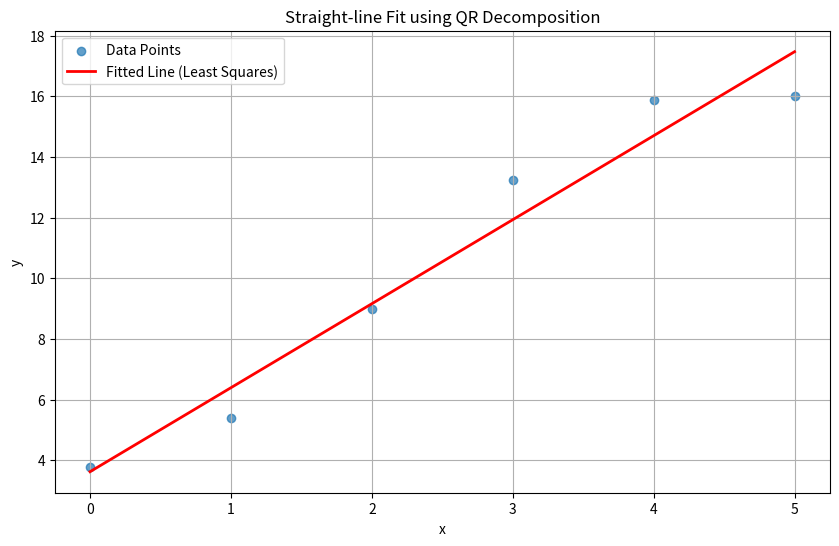

Recreate this plot in Python.
# 라이브러리 설치
!pip install numpy matplotlib scipy

# 라이브러리 불러오기
import numpy as np
import matplotlib.pyplot as plt
import scipy.linalg

# 재현성을 위해 랜덤 시드 고정
np.random.seed(0)

# 실습: 아래 행렬 A와 벡터 b의 값을 직접 바꿔보며(A는 대칭 유지), 해가 어떻게 변하는지 확인해보세요.
#      A가 양의 정부호가 아니게 되면(예: A[0,0] = -1) 어떤 오류가 발생하는지도 관찰해보세요.
A = np.array([
    [4., 2., 0.],
    [2., 5., 2.],
    [0., 2., 5.]
])
# 이 시스템의 해는 x = [1, 2, 3] 입니다. b는 A @ x의 결과입니다.
b = np.array([8., 18., 19.])

print("행렬 A (대칭, 양의 정부호):\n", A)
print("\n벡터 b:\n", b)

# 1. Cholesky 분해: A = L @ L.T
#    scipy.linalg.cholesky는 기본적으로 하삼각행렬 L을 반환합니다.
try:
    L = scipy.linalg.cholesky(A, lower=True)
    print("\n하삼각행렬 L:\n", np.round(L, 2))

    # 2. 첫 번째 시스템 풀이: L @ y = b
    y = scipy.linalg.solve_triangular(L, b, lower=True)
    print("\n중간 해 y:\n", np.round(y, 2))

    # 3. 두 번째 시스템 풀이: L.T @ x = y
    x = scipy.linalg.solve_triangular(L.T, y, lower=False)
    print("\n최종 해 x (Cholesky):\n", np.round(x, 2))

    # 4. 검증: np.linalg.solve와 결과 비교
    x_direct = np.linalg.solve(A, b)
    print("\n최종 해 x (np.linalg.solve):\n", np.round(x_direct, 2))
    print("\n두 방법의 해가 일치하는가?", np.allclose(x, x_direct))

except np.linalg.LinAlgError:
    print("오류: 행렬이 대칭, 양의 정부호가 아닙니다.")

# 실습: true_c0, true_c1 값을 바꾸거나, 노이즈의 강도(아래 normal 함수의 세 번째 인자)를 바꿔보며 직선 피팅이 어떻게 변하는지 관찰해보세요.
# 1. 직선 피팅을 위한 간단한 데이터 생성
true_c0 = 2.0  # y-절편
true_c1 = 3.0  # 기울기

# 실습: 생성할 데이터 포인트 개수를 바꿔보세요.
num_data_points = 6
x_data = np.arange(num_data_points)
# x_data = np.array([0, 1, 2, 3, 4, 5])

noise = np.random.normal(0, 1.0, size=x_data.shape)
y_data = true_c0 + true_c1 * x_data + noise

# 2. 최소제곱 문제를 위한 설계 행렬 A와 벡터 y 구성
#    np.vstack([...]).T 또는 np.c_[...]를 사용하여 열을 합칩니다.
A_fit = np.c_[np.ones(x_data.shape[0]), x_data]
print("설계 행렬 A의 크기:", A_fit.shape)

# 3. QR 분해 수행
Q, R = np.linalg.qr(A_fit)
print("Q 행렬의 크기:", Q.shape)
print("R 행렬의 크기:", R.shape)

# 4. R @ c_hat = Q.T @ y_data 풀기
QTb = Q.T @ y_data
c_hat = scipy.linalg.solve_triangular(R, QTb, lower=False)

print("\n--- 찾은 파라미터 vs 실제 파라미터 ---")
print(f"           | {'찾은 값':^7s} | {'실제 값':^7s}")
print("------------------------------------")
print(f"절편 (c₀)  | {c_hat[0]:^7.2f} | {true_c0:^7.2f}")
print(f"기울기 (c₁) | {c_hat[1]:^7.2f} | {true_c1:^7.2f}")

# 5. 결과 시각화
plt.figure(figsize=(10, 6))
plt.scatter(x_data, y_data, label='Data Points', alpha=0.7)
plt.plot(x_data, c_hat[0] + c_hat[1] * x_data, color='red', linewidth=2, label='Fitted Line (Least Squares)')
plt.title('Straight-line Fit using QR Decomposition')
plt.xlabel('x')
plt.ylabel('y')
plt.legend()
plt.grid(True)
plt.show() 